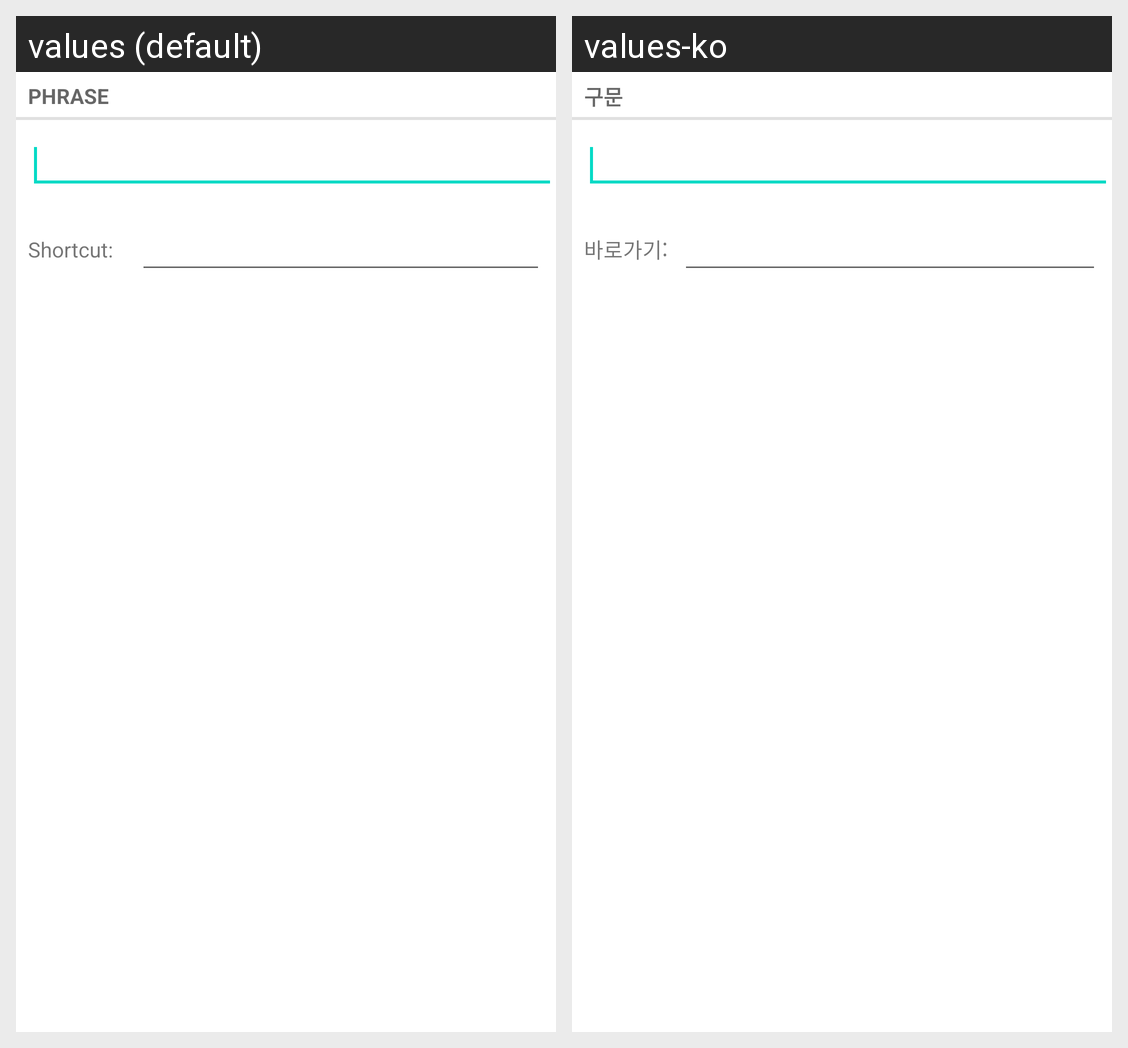

This grid shows one Android layout under two languages. Give, for every string resource on the screen, its name, the default text and each shown locale's text.
Android screen res/layout/user_dictionary_add_word_fullscreen.xml rendered under 2 locales, left to right: values (default), values-ko. Device: Nexus 5 (rendered at 1080×1920; each locale shown at half size, 540×960, under a caption strip naming it); theme Theme.MaterialComponents.DayNight.NoActionBar.
Strings drawn on this screen, with the default value and each locale's value (text and hints the layout hard-codes, and strings that could not be matched under every locale, appear in the picture but are not listed):

user_dict_settings_add_screen_title
  values: Phrase
  values-ko: 구문

user_dict_settings_add_shortcut_option_name
  values: Shortcut:
  values-ko: 바로가기:
